Run: headless pygame with SDL's dummy video driver; simulated clock (each Clock.tick advances the game by its frame time, no real sleeping); random seed 0; keys injected as events and as key.get_pressed() state; no mouse input.
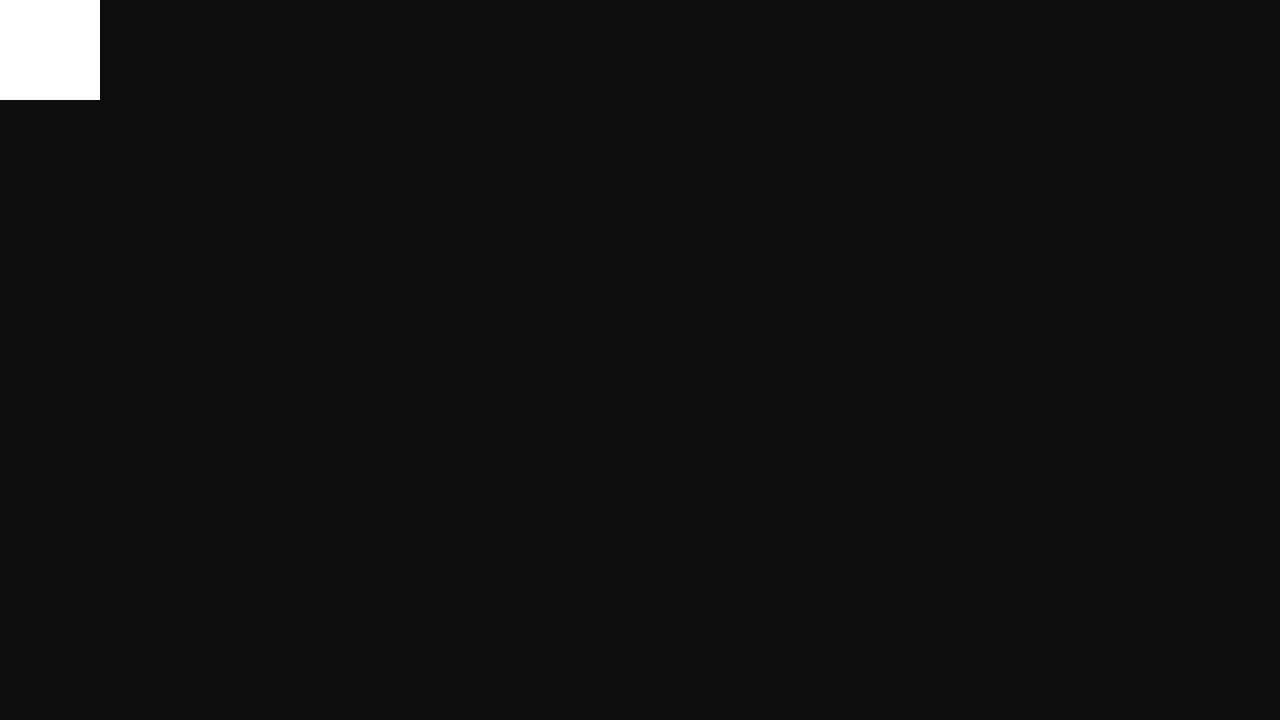
Frame 1 of 4 · flips 1–60 · no input
Frame 2 of 4 · flips 61–180 · tapped SPACE, RETURN · held RIGHT (→), D · screen unchanged from frame 1, image omitted
Frame 3 of 4 · flips 181–300 · held DOWN (↓), S · screen unchanged from frame 2, image omitted
Frame 4 of 4 · flips 301–420 · held LEFT (←), A, UP (↑), W · screen unchanged from frame 3, image omitted

The pygame program that drew these frames:

import pygame


def main():
    SCREEN_WIDTH, SCREEN_HEIGHT = 1280, 720;

    pygame.init()
    screen = pygame.display.set_mode((SCREEN_WIDTH, SCREEN_HEIGHT))
    clock = pygame.time.Clock()

    running = True

    while running:
        for event in pygame.event.get():
            if event.type == pygame.QUIT:
                running = False


        pygame.draw.rect(screen, (255, 255, 255), pygame.Rect(0, 0, 100, 100))

        pygame.display.flip()
        screen.fill((13, 13, 13))
        clock.tick(60)

    pygame.quit()


if __name__ == "__main__":
    main()
